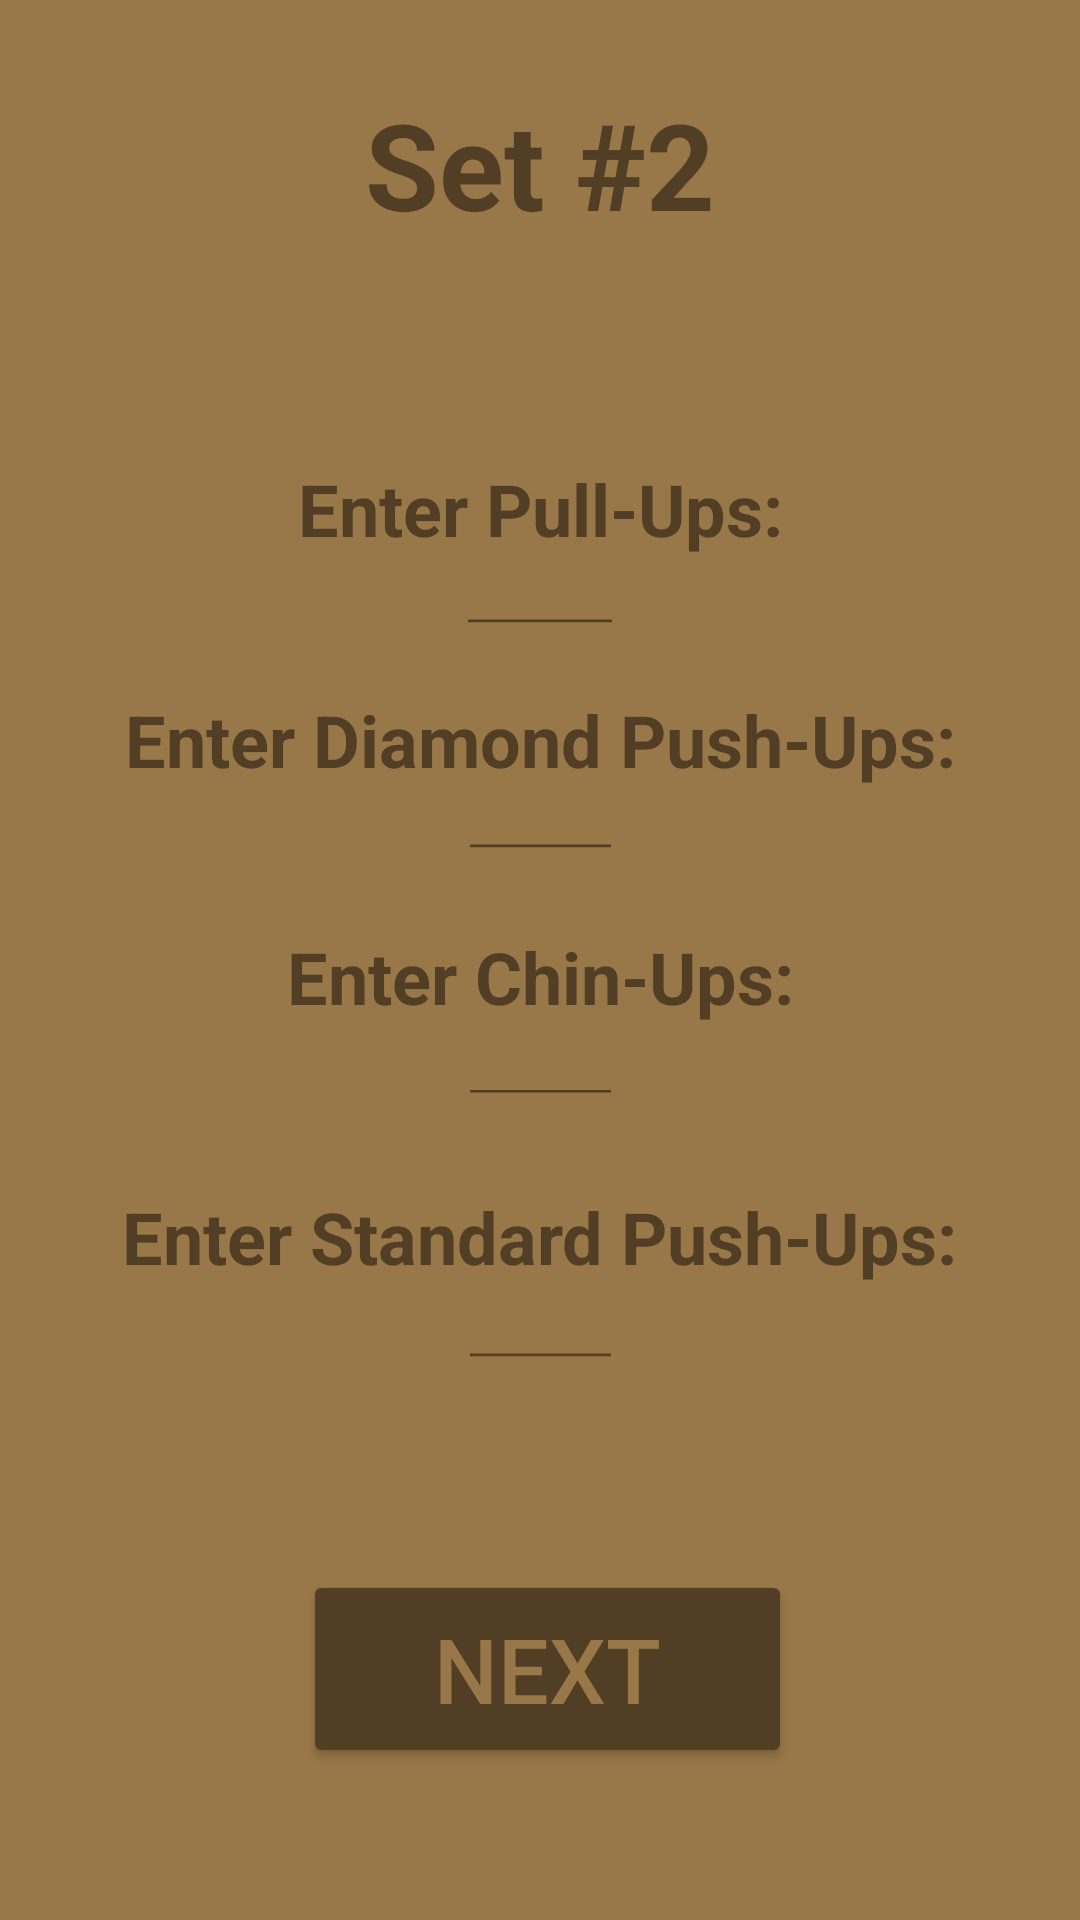

Reconstruct the res/layout file that produces this screen, plus the resources it refers to.
<!-- AndroidManifest.xml: application theme Theme.WorkoutFormatter -->
<!-- res/layout/activity_second.xml -->
<?xml version="1.0" encoding="utf-8"?>
<androidx.constraintlayout.widget.ConstraintLayout xmlns:android="http://schemas.android.com/apk/res/android"
    xmlns:app="http://schemas.android.com/apk/res-auto"
    xmlns:tools="http://schemas.android.com/tools"
    android:layout_width="match_parent"
    android:layout_height="match_parent"
    android:background="@color/background_color"
    tools:context=".SecondActivity">

    <TextView
        android:id="@+id/tvDmdPushUp"
        android:layout_width="wrap_content"
        android:layout_height="wrap_content"
        android:layout_marginBottom="7dp"
        android:text="Enter Diamond Push-Ups:"
        android:textColor="@color/text_color"
        android:textSize="24sp"
        android:textStyle="bold"
        app:layout_constraintBottom_toTopOf="@+id/etSetTwoNumDmdPushUp"
        app:layout_constraintEnd_toEndOf="parent"
        app:layout_constraintStart_toStartOf="parent"
        app:layout_constraintTop_toBottomOf="@+id/etSetTwoNumPullUp" />

    <TextView
        android:id="@+id/tvChinUp"
        android:layout_width="wrap_content"
        android:layout_height="wrap_content"
        android:layout_marginBottom="10dp"
        android:text="Enter Chin-Ups:"
        android:textColor="@color/text_color"
        android:textSize="24sp"
        android:textStyle="bold"
        app:layout_constraintBottom_toTopOf="@+id/etSetTwoNumChinUp"
        app:layout_constraintEnd_toEndOf="parent"
        app:layout_constraintStart_toStartOf="parent"
        app:layout_constraintTop_toBottomOf="@+id/etSetTwoNumDmdPushUp" />

    <EditText
        android:id="@+id/etSetTwoNumStdPushUp"
        android:layout_width="55dp"
        android:layout_height="0dp"
        android:layout_marginBottom="180dp"
        android:backgroundTint="@color/text_color"
        android:ems="10"
        android:inputType="textPersonName|numberDecimal"
        android:textAlignment="center"
        android:textColor="@color/secondary_text_color"
        android:textCursorDrawable="@color/text_color"
        android:textSize="24sp"
        android:textStyle="bold"
        app:layout_constraintBottom_toBottomOf="parent"
        app:layout_constraintEnd_toEndOf="parent"
        app:layout_constraintStart_toStartOf="parent"
        app:layout_constraintTop_toBottomOf="@+id/tvStdPushUp" />

    <EditText
        android:id="@+id/etSetTwoNumChinUp"
        android:layout_width="55dp"
        android:layout_height="0dp"
        android:layout_marginBottom="24dp"
        android:backgroundTint="@color/text_color"
        android:ems="10"
        android:inputType="textPersonName|numberDecimal"
        android:textAlignment="center"
        android:textColor="@color/secondary_text_color"
        android:textCursorDrawable="@color/text_color"
        android:textSize="24sp"
        android:textStyle="bold"
        app:layout_constraintBottom_toTopOf="@+id/tvStdPushUp"
        app:layout_constraintEnd_toEndOf="@+id/tvChinUp"
        app:layout_constraintStart_toStartOf="@+id/tvChinUp"
        app:layout_constraintTop_toBottomOf="@+id/tvChinUp" />

    <TextView
        android:id="@+id/tvStdPushUp"
        android:layout_width="wrap_content"
        android:layout_height="wrap_content"
        android:layout_marginBottom="11dp"
        android:text="Enter Standard Push-Ups:"
        android:textColor="@color/text_color"
        android:textSize="24sp"
        android:textStyle="bold"
        app:layout_constraintBottom_toTopOf="@+id/etSetTwoNumStdPushUp"
        app:layout_constraintEnd_toEndOf="parent"
        app:layout_constraintStart_toStartOf="parent"
        app:layout_constraintTop_toBottomOf="@+id/etSetTwoNumChinUp" />

    <TextView
        android:id="@+id/tvPullUp"
        android:layout_width="wrap_content"
        android:layout_height="wrap_content"
        android:layout_marginBottom="9dp"
        android:text="Enter Pull-Ups:"
        android:textColor="@color/text_color"
        android:textSize="24sp"
        android:textStyle="bold"
        app:layout_constraintBottom_toTopOf="@+id/etSetTwoNumPullUp"
        app:layout_constraintEnd_toEndOf="parent"
        app:layout_constraintStart_toStartOf="parent"
        app:layout_constraintTop_toBottomOf="@+id/tvRate" />

    <EditText
        android:id="@+id/etSetTwoNumPullUp"
        android:layout_width="56dp"
        android:layout_height="0dp"
        android:layout_marginBottom="15dp"
        android:backgroundTint="@color/text_color"
        android:ems="10"
        android:inputType="textPersonName|numberDecimal"
        android:textAlignment="center"
        android:textColor="@color/secondary_text_color"
        android:textCursorDrawable="@color/text_color"
        android:textSize="24sp"
        android:textStyle="bold"
        app:layout_constraintBottom_toTopOf="@+id/tvDmdPushUp"
        app:layout_constraintEnd_toEndOf="parent"
        app:layout_constraintStart_toStartOf="parent"
        app:layout_constraintTop_toBottomOf="@+id/tvPullUp" />

    <EditText
        android:id="@+id/etSetTwoNumDmdPushUp"
        android:layout_width="55dp"
        android:layout_height="0dp"
        android:layout_marginBottom="19dp"
        android:backgroundTint="@color/text_color"
        android:ems="10"
        android:inputType="textPersonName|numberDecimal"
        android:textAlignment="center"
        android:textColor="@color/secondary_text_color"
        android:textCursorDrawable="@color/text_color"
        android:textSize="24sp"
        android:textStyle="bold"
        app:layout_constraintBottom_toTopOf="@+id/tvChinUp"
        app:layout_constraintEnd_toEndOf="@+id/tvDmdPushUp"
        app:layout_constraintStart_toStartOf="@+id/tvDmdPushUp"
        app:layout_constraintTop_toBottomOf="@+id/tvDmdPushUp" />

    <Button
        android:id="@+id/btnNextScndAct"
        android:layout_width="163dp"
        android:layout_height="66dp"
        android:backgroundTint="@color/text_color"
        android:text="Next"
        android:textColor="@color/background_color"
        android:textSize="30sp"
        app:cornerRadius="15dp"
        app:layout_constraintBottom_toBottomOf="parent"
        app:layout_constraintEnd_toEndOf="parent"
        app:layout_constraintHorizontal_bias="0.512"
        app:layout_constraintStart_toStartOf="parent"
        app:layout_constraintTop_toTopOf="parent"
        app:layout_constraintVertical_bias="0.912" />

    <TextView
        android:id="@+id/tvRate"
        android:layout_width="wrap_content"
        android:layout_height="wrap_content"
        android:layout_marginTop="28dp"
        android:layout_marginBottom="72dp"
        android:text="Set #2"
        android:textColor="@color/text_color"
        android:textSize="40sp"
        android:textStyle="bold"
        app:layout_constraintBottom_toTopOf="@+id/tvPullUp"
        app:layout_constraintEnd_toEndOf="parent"
        app:layout_constraintStart_toStartOf="parent"
        app:layout_constraintTop_toTopOf="parent" />

</androidx.constraintlayout.widget.ConstraintLayout>
<!-- resources referenced by this layout -->
<resources>
  <color name="background_color">#987748</color>
  <color name="secondary_text_color">#F3C213</color>
  <color name="text_color">#523E24</color>
  <style name="Theme.WorkoutFormatter" parent="Theme.MaterialComponents.DayNight.DarkActionBar">
          
          <item name="colorPrimary">@color/purple_500</item>
          <item name="colorPrimaryVariant">@color/purple_700</item>
          <item name="colorOnPrimary">@color/white</item>
          
          <item name="colorSecondary">@color/teal_200</item>
          <item name="colorSecondaryVariant">@color/teal_700</item>
          <item name="colorOnSecondary">@color/black</item>
          
          <item name="android:statusBarColor">?attr/colorPrimaryVariant</item>
          
      </style>
  <color name="purple_500">#FF6200EE</color>
  <color name="purple_700">#FF3700B3</color>
  <color name="white">#FFFFFFFF</color>
  <color name="teal_200">#FF03DAC5</color>
  <color name="teal_700">#FF018786</color>
  <color name="black">#FF000000</color>
</resources>
